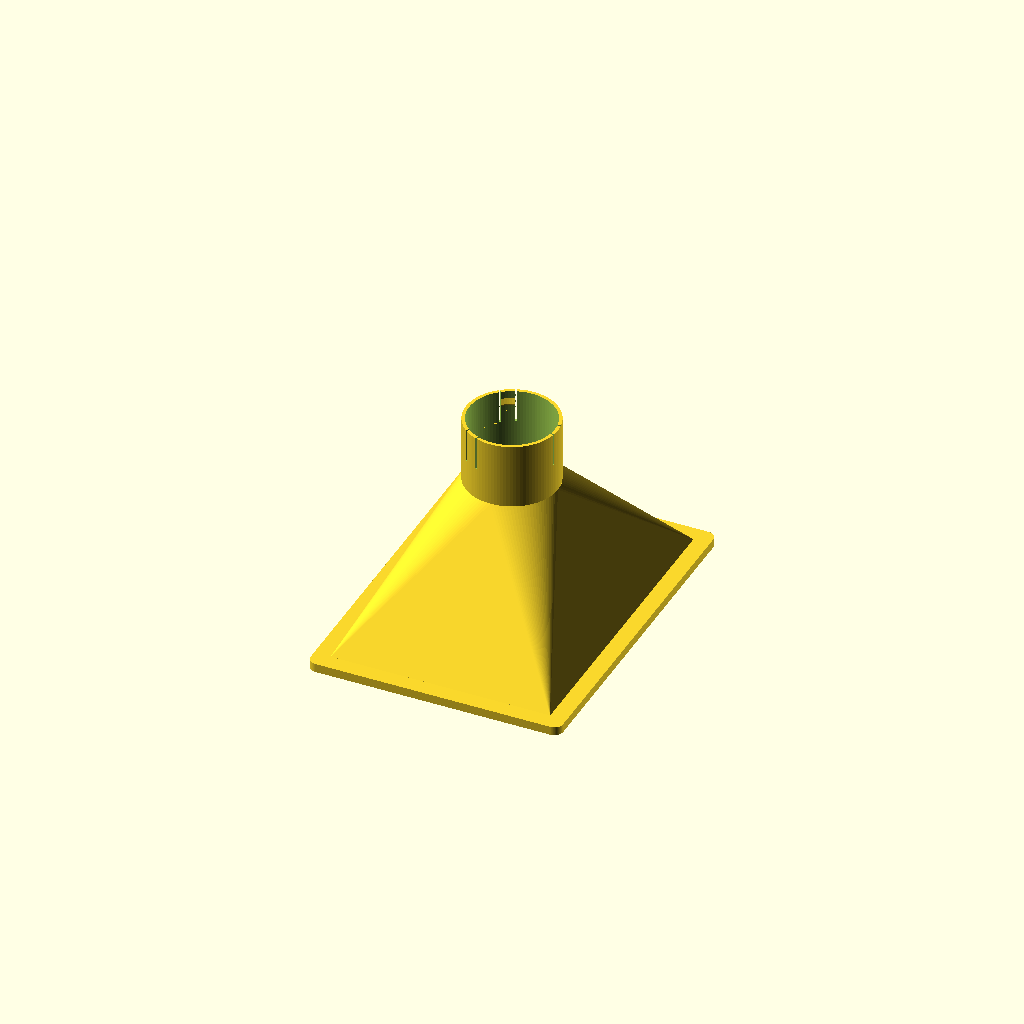
Cell 1 — every parameter at its default value.
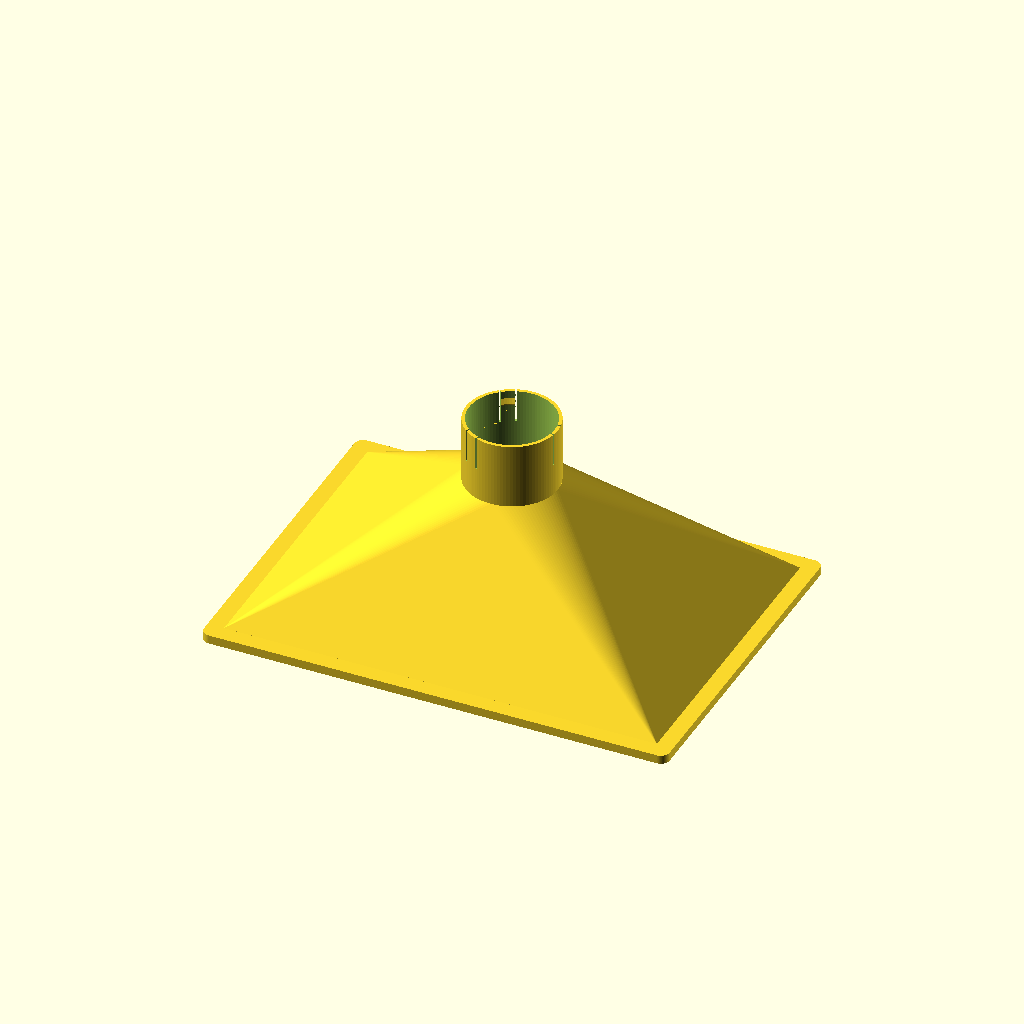
Cell 2: the same model with door_w = 390.
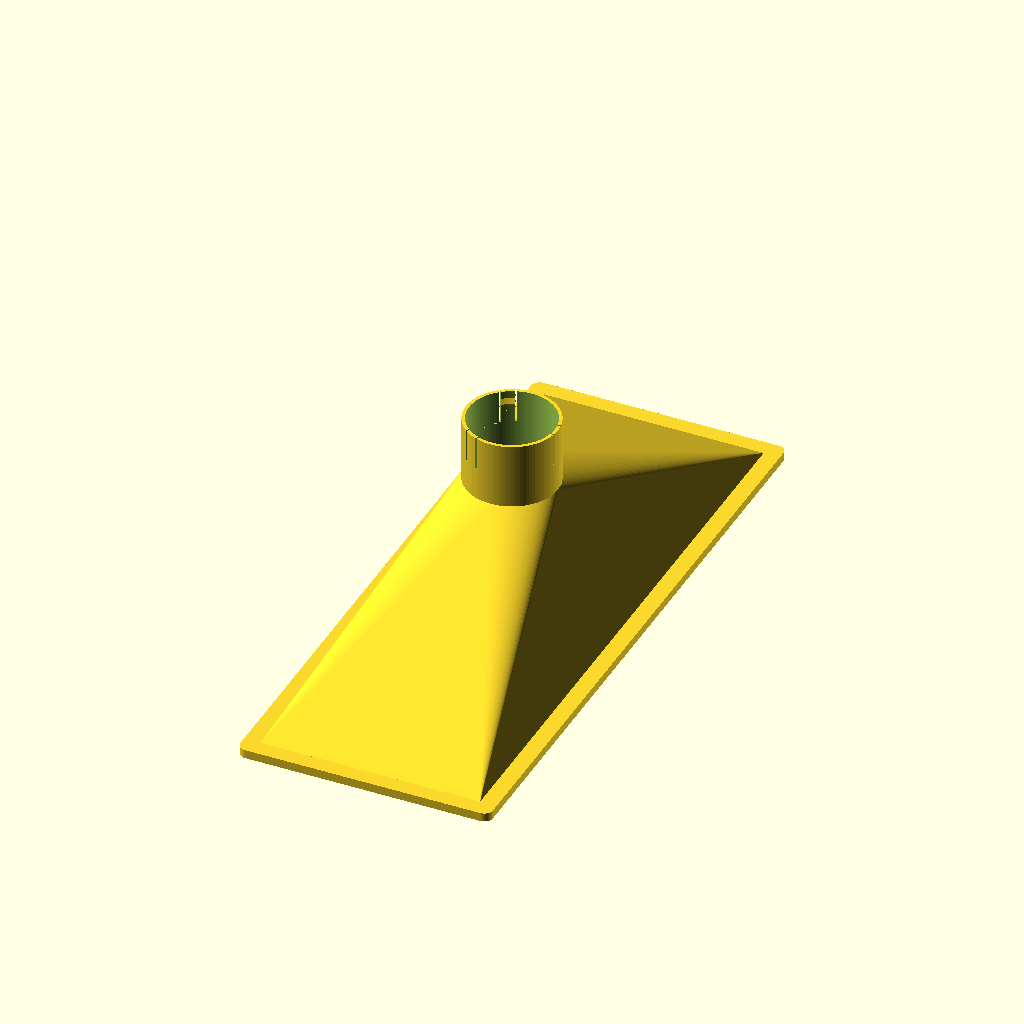
Cell 3: the same model with door_h = 550.
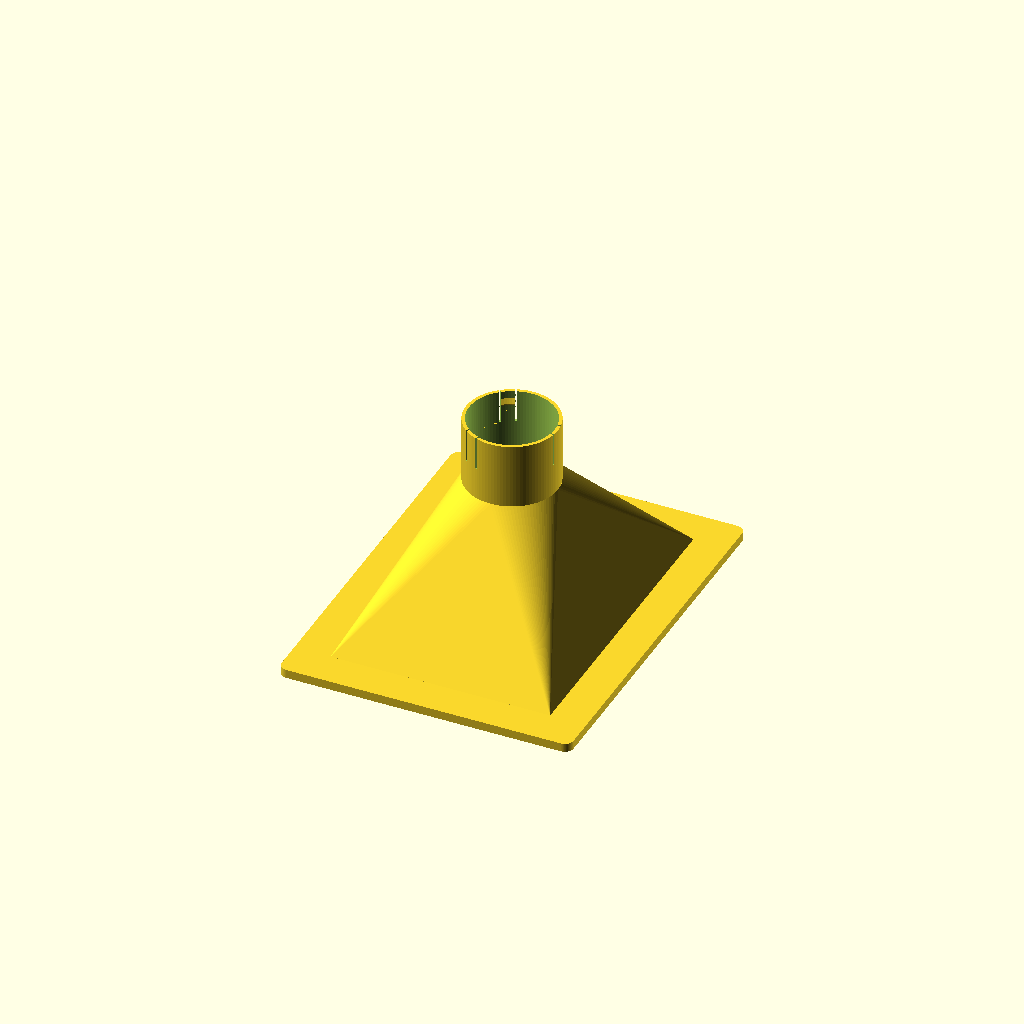
Cell 4: the same model with flange_lip = 36.
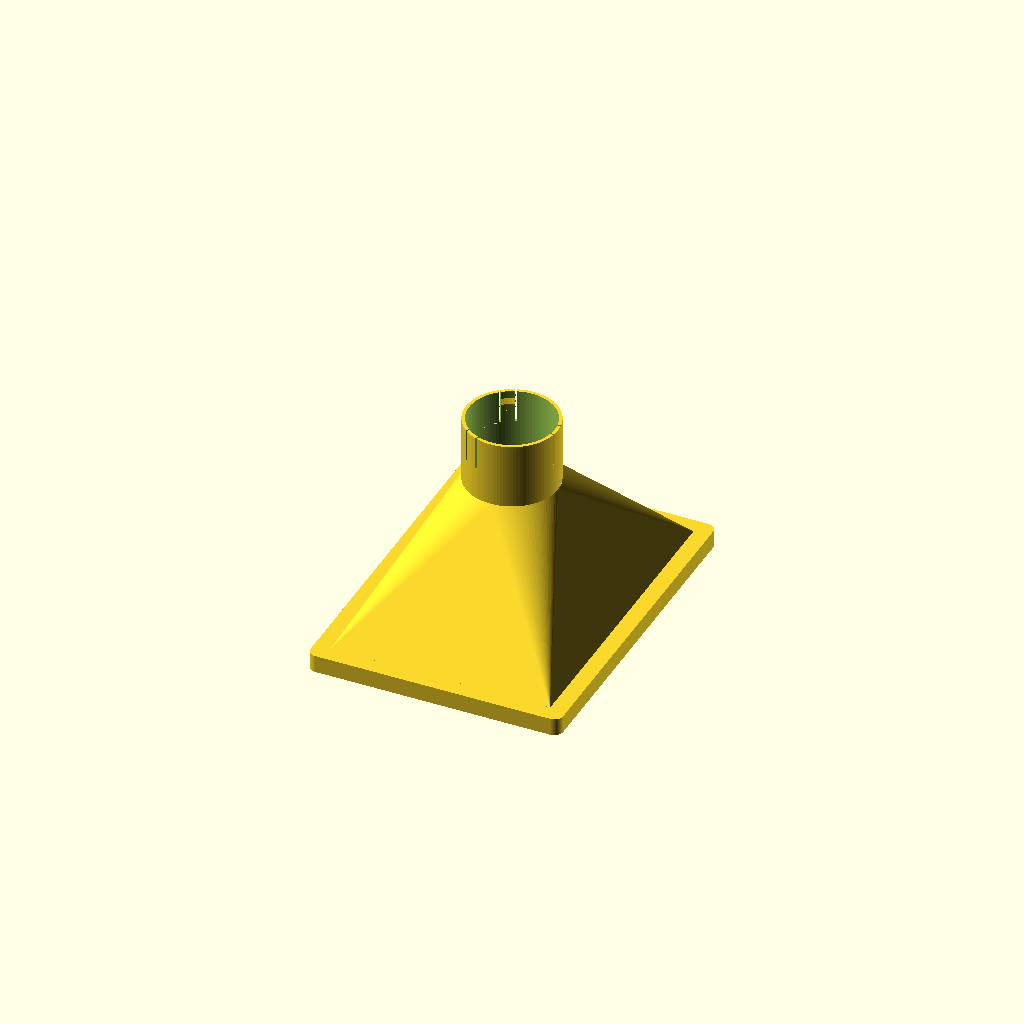
Cell 5: the same model with flange_t = 16.
One fixed orthographic camera (rotation 55°, 0°, 25°; colour scheme Cornfield) for every cell.
Source of the model, catdoor-acvent.scad:
// Cat-door AC vent adapter
// Toshiba RAC-PD1212CRRU portable AC -> rectangular cat-door opening
// Hose-side: snap-fit receptacle with 3 internal cantilever tabs that engage
// behind the OEM hose-end coupler ring (77 mm OD x 7 mm axial depth).
//
// Geometry summary:
//   - Hose-end coupler ring inserts in -z direction (z+ = collar opening).
//   - Each tab is on a cantilever finger formed by two axial relief slots
//     through the collar wall, flanking the tab circumferentially.
//   - Finger anchored at the deep end; free at the collar tip.
//   - Locking face is at the bottom of the tab (smaller z), faces -z,
//     blocks the ring's rear edge from withdrawing past it.

// ---------- Top-level parameters ----------
// Flange / shell
door_w         = 195;
door_h         = 275;
flange_lip     = 18;
flange_t       = 8;
flange_corner  = 8;
wall           = 3;
gasket_channel = 10;
gasket_depth   = 5;
total_depth    = 190;
collar_len     = 60;

// OEM hose-end coupler ring (PLACEHOLDERS; verify with measurements)
ring_od        = 77;    // OD of the plastic ring at the hose end (mm)
ring_depth     = 7;     // Axial depth of the ring along the hose (mm)
hose_clearance = 1.0;   // Diametric slip-fit clearance for the ring in the collar bore (mm)

// Cantilever snap tabs
tab_count         = 3;     // Number of tabs (120 deg spacing if 3)
tab_inset         = 2.5;   // Radial inward protrusion of tab from collar bore (mm)
tab_width         = 12;    // Circumferential width of tab + finger strip (mm)
tab_ramp_angle    = 30;    // Entry-ramp angle from insertion axis (deg). Lower = easier push.
tab_lock_back_t   = 1.0;   // Axial length of the flat crest at the tab tip (mm)
relief_slot_width = 1.2;   // Width of each axial relief slot (mm)
relief_slot_depth = 18;    // Axial length of relief slot extending behind the tab (mm)

$fn = 96;

// ---------- Derived ----------
eps              = 0.02;
flange_w         = door_w + 2 * flange_lip;
flange_h         = door_h + 2 * flange_lip;
collar_id        = ring_od + hose_clearance;
collar_od        = collar_id + 2 * wall;
trans_z0         = flange_t;
trans_z1         = total_depth - collar_len;
ramp_run         = tab_inset / tan(tab_ramp_angle);
tab_axial_length = tab_lock_back_t + ramp_run;
z_lock           = total_depth - ring_depth - tab_axial_length;
slot_z_root      = z_lock - relief_slot_depth;
tab_arc_deg      = (tab_width / (collar_id / 2)) * 180 / PI;
slot_arc_deg     = (relief_slot_width / (collar_id / 2)) * 180 / PI;

// ---------- 2D helpers ----------
module rounded_rect(w, h, r) {
    offset(r = r) offset(r = -r) square([w, h], center = true);
}

module gasket_channel_2d() {
    difference() {
        square([door_w + flange_lip + gasket_channel,
                door_h + flange_lip + gasket_channel], center = true);
        square([door_w + flange_lip - gasket_channel,
                door_h + flange_lip - gasket_channel], center = true);
    }
}

// ---------- Tab geometry (rotate-extrude cross section) ----------
// Polygon walks CCW in (radial, axial) plane:
//   A: (collar_id/2, z_lock)                                  outer-bottom = wall end of locking face
//   B: (collar_id/2 - tab_inset, z_lock)                      inner-bottom = tab tip / locking face
//   C: (collar_id/2 - tab_inset, z_lock + tab_lock_back_t)    inner-top of flat crest
//   D: (collar_id/2, z_lock + tab_lock_back_t + ramp_run)     outer-top = wall at ramp top
module tab_profile() {
    polygon(points = [
        [collar_id / 2,              z_lock],
        [collar_id / 2 - tab_inset,  z_lock],
        [collar_id / 2 - tab_inset,  z_lock + tab_lock_back_t],
        [collar_id / 2,              z_lock + tab_lock_back_t + ramp_run],
    ]);
}

module tab_at(theta_deg) {
    rotate([0, 0, theta_deg - tab_arc_deg / 2])
        rotate_extrude(angle = tab_arc_deg, $fn = 120)
            tab_profile();
}

// Relief slot cuts through wall from collar bore to collar OD,
// axial range = [slot_z_root, total_depth + eps].
module slot_at(theta_deg) {
    rotate([0, 0, theta_deg - slot_arc_deg / 2])
        rotate_extrude(angle = slot_arc_deg, $fn = 120)
            polygon(points = [
                [collar_id / 2 - eps,  slot_z_root],
                [collar_od / 2 + eps,  slot_z_root],
                [collar_od / 2 + eps,  total_depth + eps],
                [collar_id / 2 - eps,  total_depth + eps],
            ]);
}

// ---------- Body ----------
module body() {
    difference() {
        union() {
            // Flange plate
            linear_extrude(flange_t)
                rounded_rect(flange_w, flange_h, flange_corner);

            // Rect -> circle transition shell (outer)
            hull() {
                translate([0, 0, trans_z0])
                    linear_extrude(eps)
                        square([door_w + 2 * wall, door_h + 2 * wall],
                               center = true);
                translate([0, 0, trans_z1 - eps])
                    linear_extrude(eps)
                        circle(d = collar_od);
            }

            // Collar tube (open cylinder, wall thickness = wall)
            translate([0, 0, trans_z1])
                difference() {
                    cylinder(d = collar_od, h = collar_len);
                    translate([0, 0, -eps])
                        cylinder(d = collar_id, h = collar_len + 2 * eps);
                }

            // Cantilever tabs
            for (i = [0 : tab_count - 1]) {
                tab_at(i * 360 / tab_count);
            }
        }

        // Door opening through flange
        translate([0, 0, -eps])
            linear_extrude(flange_t + 2 * eps)
                square([door_w, door_h], center = true);

        // Transition interior (rect -> circle bore at collar_id)
        hull() {
            translate([0, 0, trans_z0 - eps])
                linear_extrude(eps)
                    square([door_w, door_h], center = true);
            translate([0, 0, trans_z1])
                linear_extrude(eps)
                    circle(d = collar_id);
        }

        // Gasket channel on flange back
        translate([0, 0, -eps])
            linear_extrude(gasket_depth + eps)
                gasket_channel_2d();

        // Relief slots: two per tab, flanking it circumferentially
        for (i = [0 : tab_count - 1]) {
            theta = i * 360 / tab_count;
            slot_at(theta - tab_arc_deg / 2 - slot_arc_deg / 2);
            slot_at(theta + tab_arc_deg / 2 + slot_arc_deg / 2);
        }
    }
}

body();
Customizer parameters (derived from the source; name, type, default, range or options):
door_w: number, default 195
door_h: number, default 275
flange_lip: number, default 18
flange_t: number, default 8
flange_corner: number, default 8
wall: number, default 3
gasket_channel: number, default 10
gasket_depth: number, default 5
total_depth: number, default 190
collar_len: number, default 60
ring_od: number, default 77
ring_depth: number, default 7
hose_clearance: number, default 1
tab_count: number, default 3
tab_inset: number, default 2.5
tab_width: number, default 12
tab_ramp_angle: number, default 30
tab_lock_back_t: number, default 1
relief_slot_width: number, default 1.2
relief_slot_depth: number, default 18
eps: number, default 0.02
